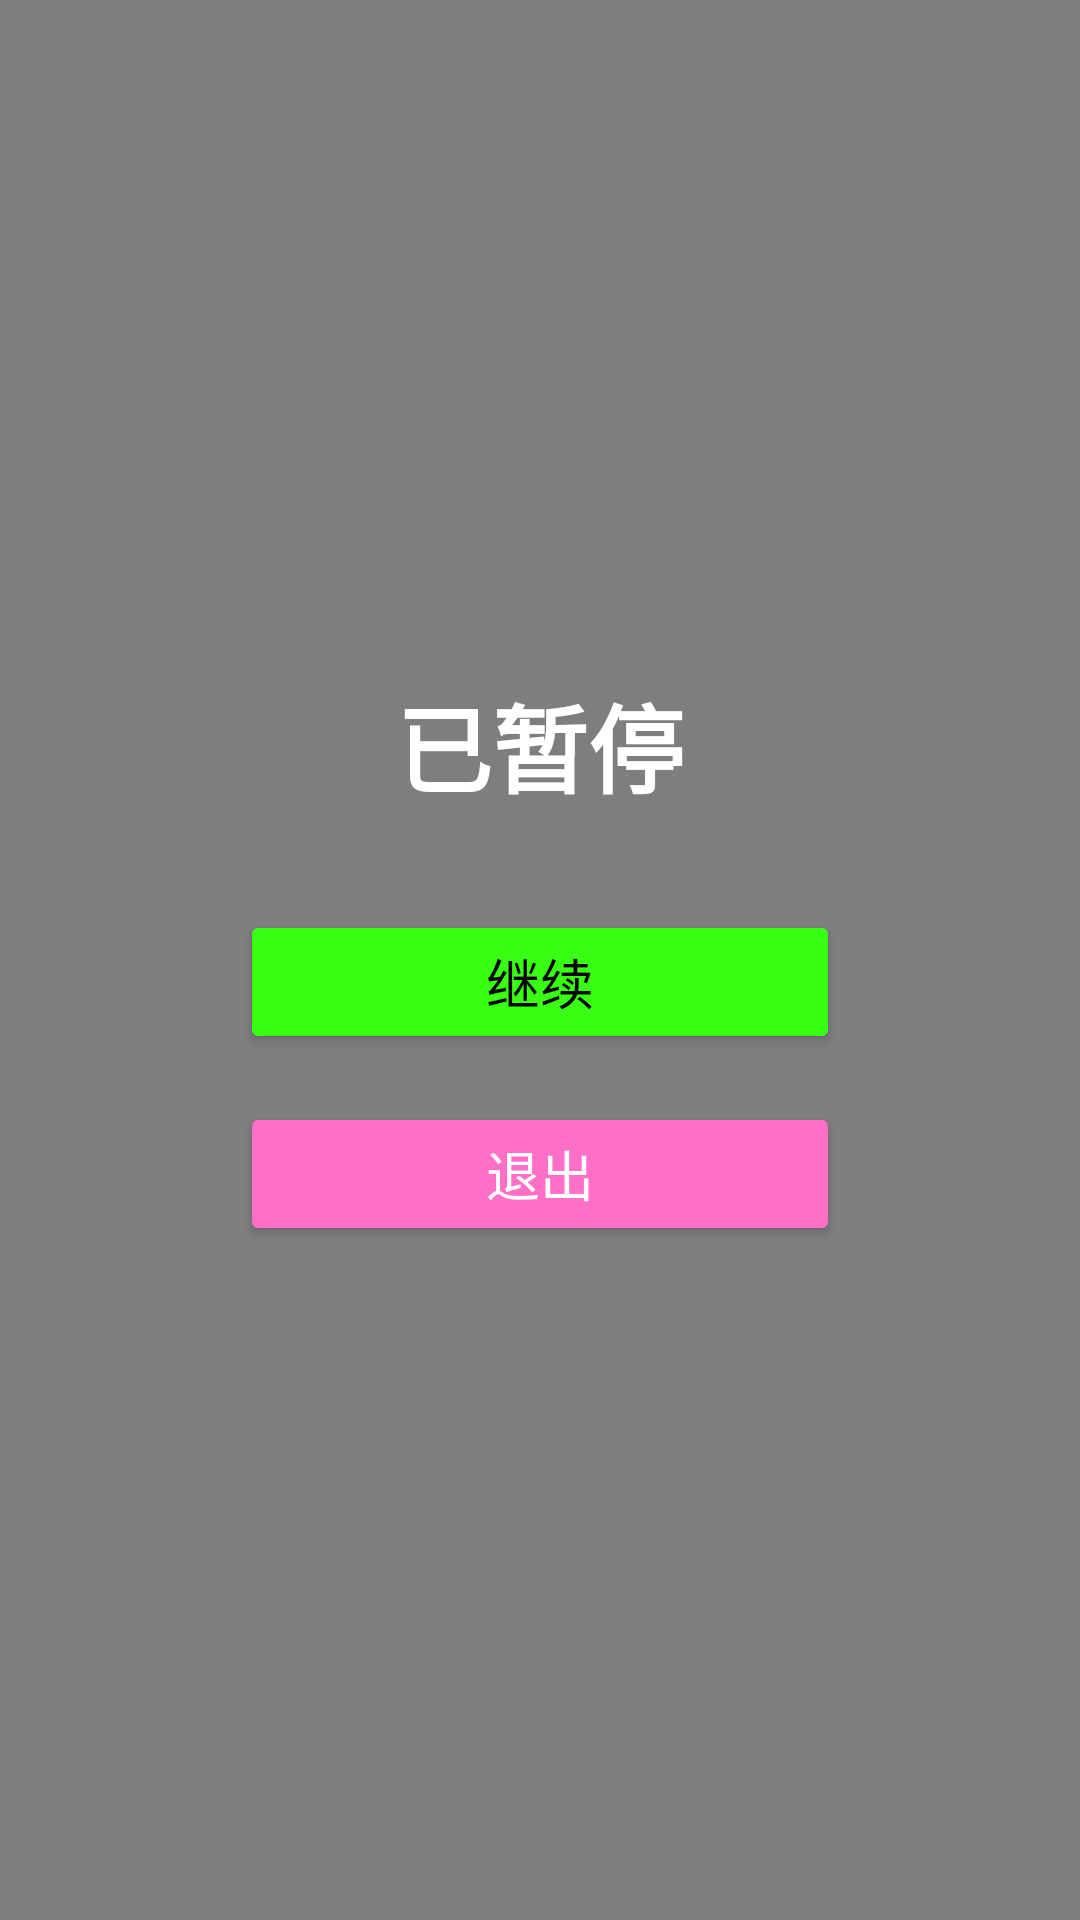

The Android layout XML behind this screen, and the referenced resources:
<!-- AndroidManifest.xml: application theme Theme.Snake -->
<!-- res/layout/dialog_pause.xml -->
<?xml version="1.0" encoding="utf-8"?>
<FrameLayout xmlns:android="http://schemas.android.com/apk/res/android"
    android:layout_width="match_parent"
    android:layout_height="match_parent"
    android:background="#80000000"
    android:clickable="true"
    android:focusable="true">

    <LinearLayout
        android:layout_width="wrap_content"
        android:layout_height="wrap_content"
        android:layout_gravity="center"
        android:gravity="center_horizontal"
        android:orientation="vertical"
        android:padding="32dp">

        <TextView
            android:layout_width="wrap_content"
            android:layout_height="wrap_content"
            android:text="已暂停"
            android:textColor="#FFFFFF"
            android:textSize="32sp"
            android:textStyle="bold" />

        <Space
            android:layout_width="match_parent"
            android:layout_height="32dp" />

        <Button
            android:id="@+id/btn_resume"
            android:layout_width="200dp"
            android:layout_height="48dp"
            android:backgroundTint="#39FF14"
            android:text="继续"
            android:textColor="#000000"
            android:textSize="18sp" />

        <Space
            android:layout_width="match_parent"
            android:layout_height="16dp" />

        <Button
            android:id="@+id/btn_quit"
            android:layout_width="200dp"
            android:layout_height="48dp"
            android:backgroundTint="#FF6EC7"
            android:text="退出"
            android:textColor="#FFFFFF"
            android:textSize="18sp" />

    </LinearLayout>

</FrameLayout>
<!-- resources referenced by this layout -->
<resources>
  <style name="Theme.Snake" parent="Theme.MaterialComponents.Light.NoActionBar">
          
          <item name="colorPrimary">@color/colorPrimary</item>
          <item name="colorPrimaryVariant">@color/colorPrimaryVariant</item>
          <item name="colorOnPrimary">@color/colorOnPrimary</item>
  
          
          <item name="colorSecondary">@color/colorSecondary</item>
          <item name="colorSecondaryVariant">@color/colorSecondaryVariant</item>
          <item name="colorOnSecondary">@color/colorOnSecondary</item>
  
          
          <item name="colorSurface">@color/surface</item>
          <item name="colorOnSurface">@color/text_primary</item>
          <item name="android:colorBackground">@color/background</item>
          <item name="android:windowBackground">@color/background</item>
  
          
          <item name="colorControlNormal">@color/text_secondary</item>
          
          <item name="colorControlActivated">@color/colorPrimary</item>
          
          <item name="colorControlHighlight">@color/colorPrimaryVariant</item>
          <item name="android:textColorPrimary">@color/text_primary</item>
          <item name="android:textColorSecondary">@color/text_secondary</item>
      </style>
  <color name="colorPrimary">#005AC1</color>
  <color name="colorPrimaryVariant">#003D82</color>
  <color name="colorOnPrimary">#FFFFFF</color>
  <color name="colorSecondary">#565E71</color>
  <color name="colorSecondaryVariant">#283041</color>
  <color name="colorOnSecondary">#FFFFFF</color>
  <color name="surface">#FDFBFF</color>
  <color name="text_primary">#1A1A1A</color>
  <color name="background">#FDFBFF</color>
  <color name="text_secondary">#6B6B6B</color>
</resources>
